Photos from the image-classification dataset "Copra_grading_data" in the GitHub repository thanujaD00/Research_Procjct. Its 3 classes are: copra grade A, copra grade B, copra grade C.

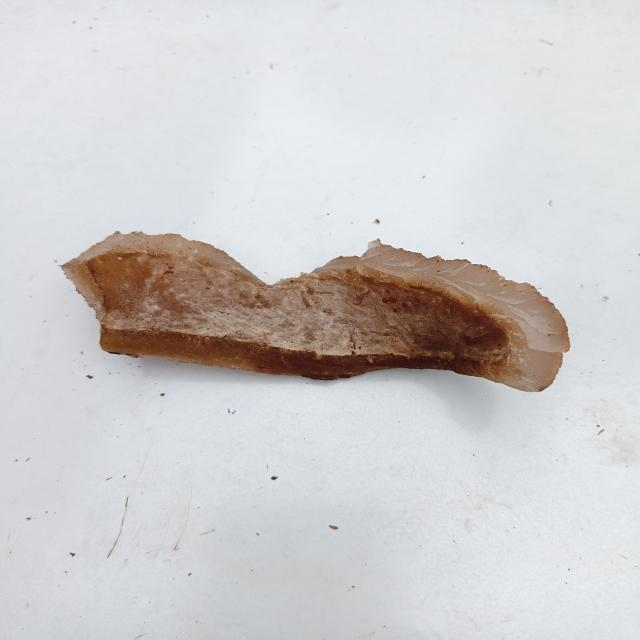
Label: copra grade C

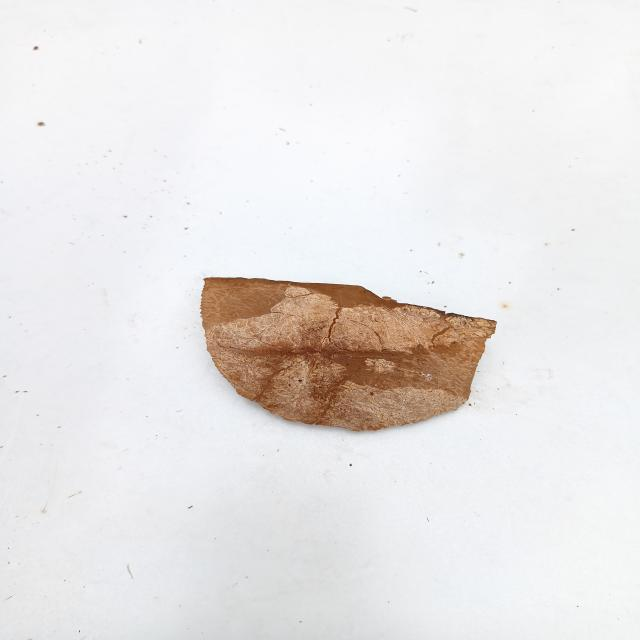
Label: copra grade C

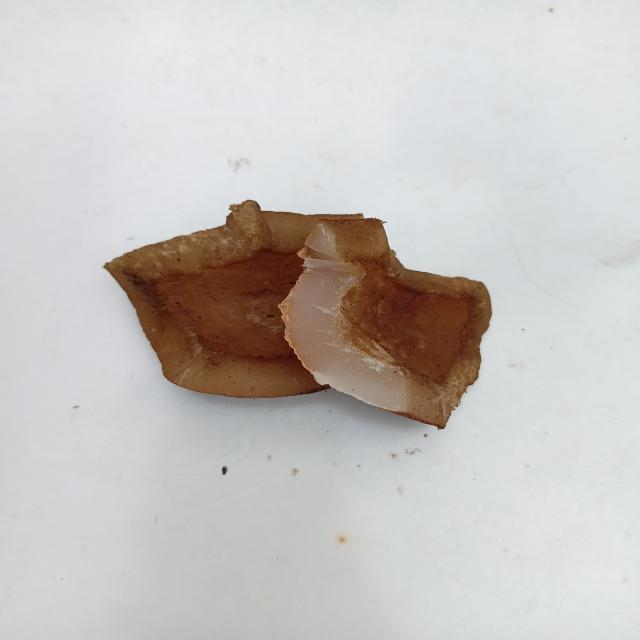
Label: copra grade B

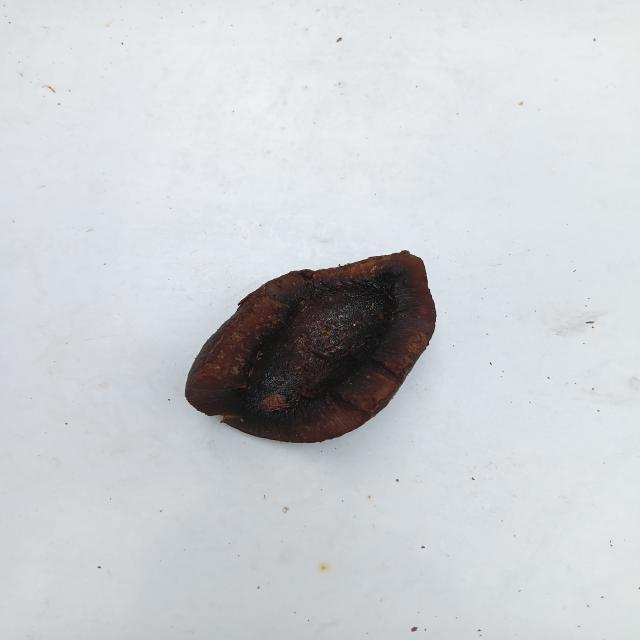
Label: copra grade A

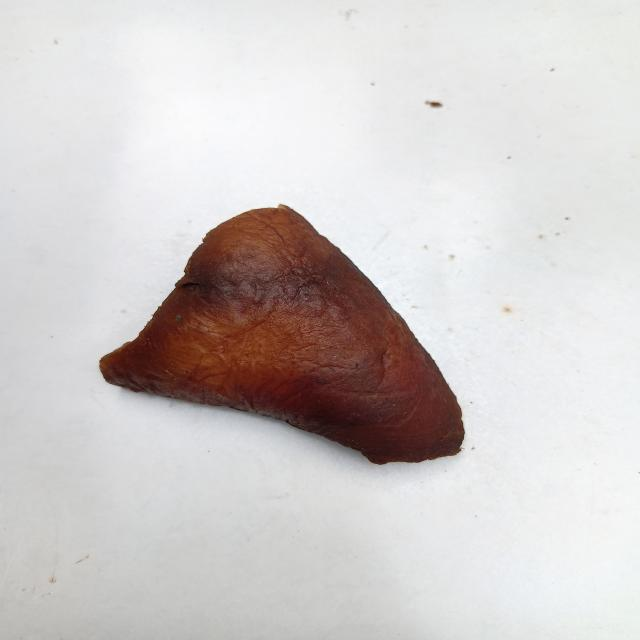
Label: copra grade B

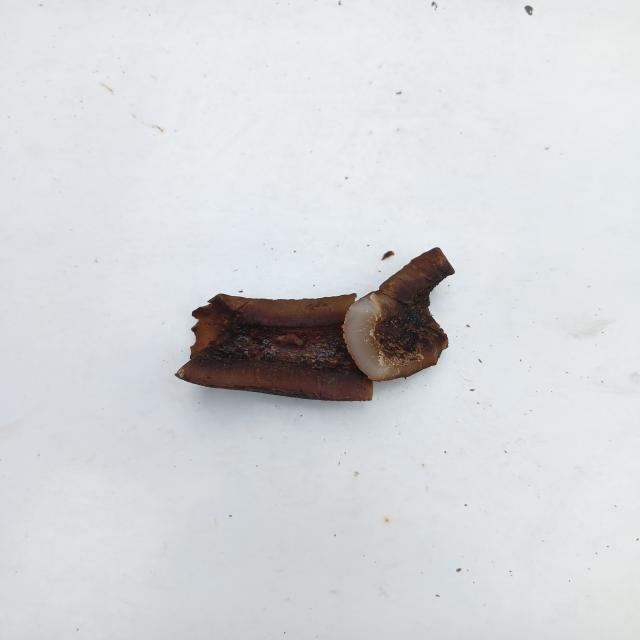
Label: copra grade A
